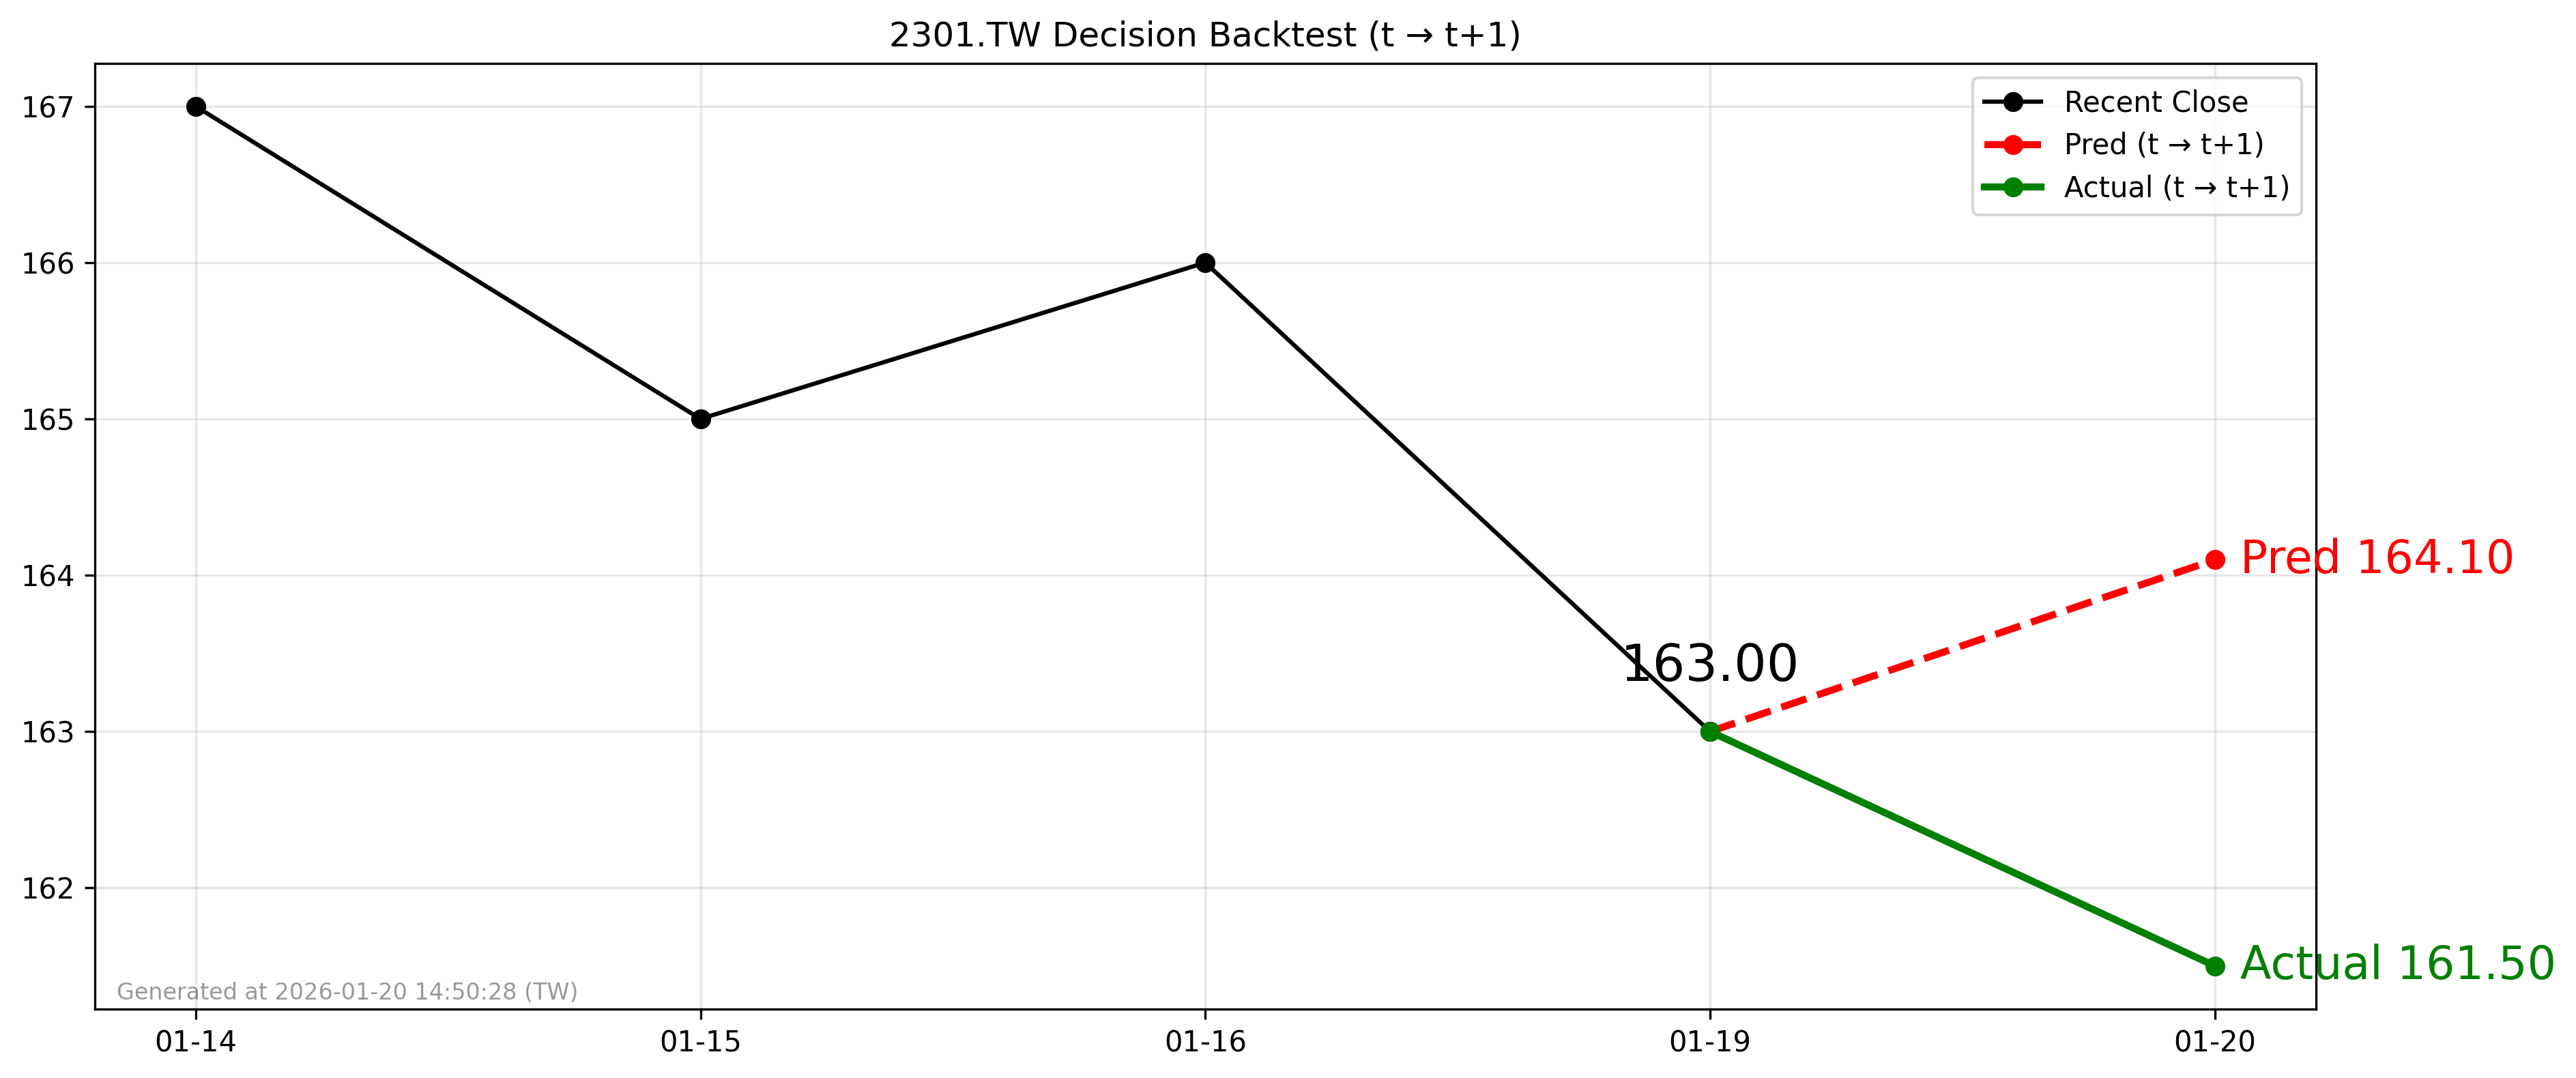

Values plotted in this chart, from the file beside it:
forecast_date, decision_day, close_t, pred_t1, actual_t1, direction_pred, direction_actual
2026-01-19, 2026-01-19, 163.0, 164.1, 161.5, 1, -1
